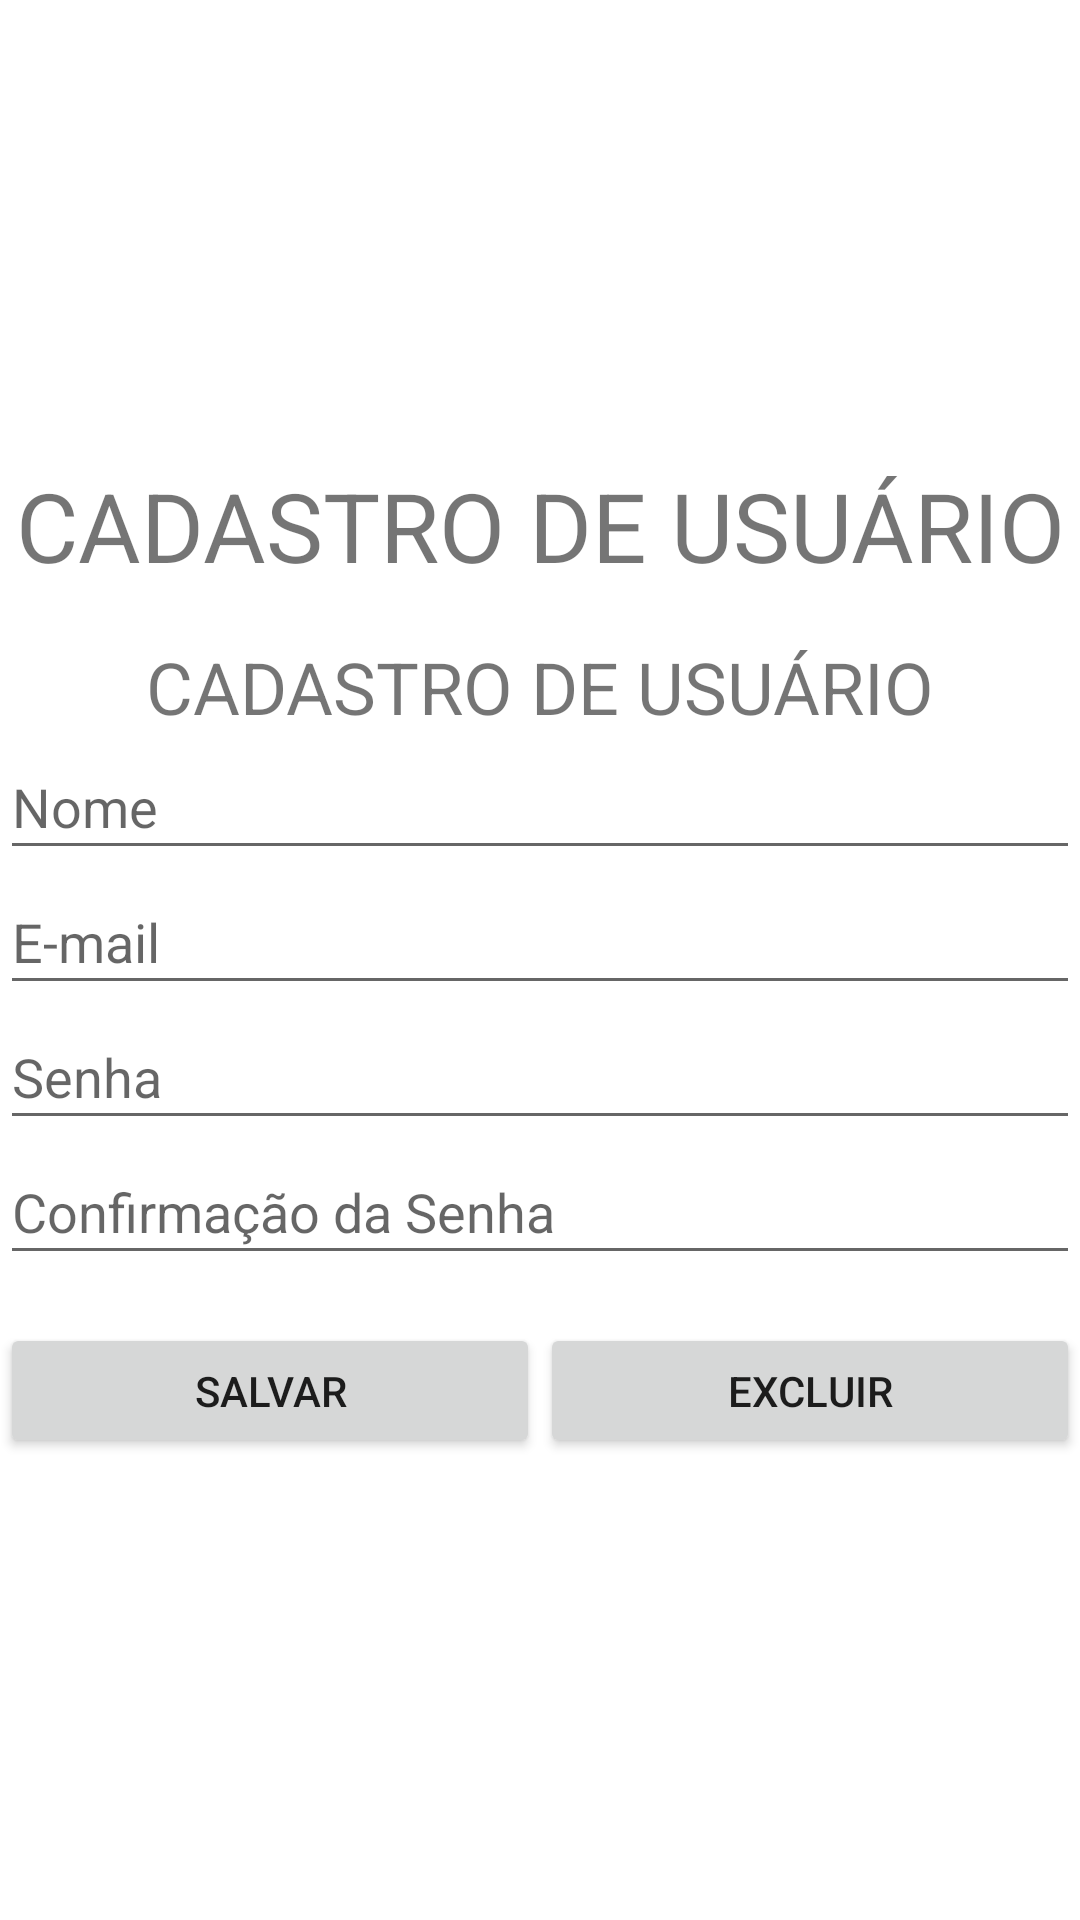

Here is an Android app screen rendered from its layout file. Give the layout XML and the strings, colors and styles it references.
<!-- AndroidManifest.xml: application theme Theme.TrabalhoAndroid_2_1 -->
<!-- res/layout/activity_cadastro_usuario.xml -->
<?xml version="1.0" encoding="utf-8"?>
<LinearLayout xmlns:android="http://schemas.android.com/apk/res/android"
    xmlns:app="http://schemas.android.com/apk/res-auto"
    xmlns:tools="http://schemas.android.com/tools"
    android:layout_width="match_parent"
    android:layout_height="match_parent"
    android:gravity="center"
    android:orientation="vertical"
    tools:context=".CadastroUsuarioActivity">

    <TextView
        android:layout_width="match_parent"
        android:layout_height="wrap_content"
        android:text="CADASTRO DE USUÁRIO"
        android:textSize="32dp"
        android:gravity="center"
        android:layout_marginBottom="16dp"/>

    <TextView
        android:id="@+id/lblTitulo"
        android:layout_width="match_parent"
        android:layout_height="wrap_content"
        android:text="CADASTRO DE USUÁRIO"
        android:textSize="24dp"
        android:gravity="center" />

    <EditText
        android:id="@+id/edtNome"
        android:layout_width="match_parent"
        android:layout_height="45sp"
        android:hint="Nome" />

    <EditText
        android:id="@+id/edtEmail"
        android:layout_width="match_parent"
        android:layout_height="45sp"
        android:hint="E-mail"
        android:inputType="textEmailAddress" />

    <EditText
        android:id="@+id/edtSenha"
        android:layout_width="match_parent"
        android:layout_height="45sp"
        android:hint="Senha"
        android:inputType="textPassword" />

    <EditText
        android:id="@+id/edtConfirmacaoSenha"
        android:layout_width="match_parent"
        android:layout_height="45sp"
        android:hint="Confirmação da Senha"
        android:inputType="textPassword" />

    <LinearLayout
        android:layout_width="match_parent"
        android:layout_height="wrap_content"
        android:orientation="horizontal">
        <Button
            android:id="@+id/btnSalvar"
            android:layout_width="match_parent"
            android:layout_height="45dp"
            android:layout_marginTop="16dp"
            android:layout_weight="1"
            android:text="SALVAR"
            android:drawableLeft="@drawable/baseline_save_24_white"/>

        <Button
            android:id="@+id/btnExcluir"
            android:layout_width="match_parent"
            android:layout_height="45dp"
            android:layout_marginTop="16dp"
            android:layout_weight="1"
            android:text="EXCLUIR"
            android:drawableLeft="@drawable/baseline_delete_24_white"
            />
    </LinearLayout>

</LinearLayout>
<!-- resources referenced by this layout -->
<resources>
  <style name="Theme.TrabalhoAndroid_2_1" parent="Theme.MaterialComponents.DayNight.DarkActionBar">
          
          <item name="colorPrimary">@color/purple_500</item>
          <item name="colorPrimaryVariant">@color/purple_700</item>
          <item name="colorOnPrimary">@color/white</item>
          
          <item name="colorSecondary">@color/teal_200</item>
          <item name="colorSecondaryVariant">@color/teal_700</item>
          <item name="colorOnSecondary">@color/black</item>
          
          <item name="android:statusBarColor">?attr/colorPrimaryVariant</item>
          
      </style>
  <!-- not gathered from this repository: default colours our renderer supplied (Android Studio template values) -->
  <color name="purple_500">#FF6200EE</color>
  <color name="purple_700">#FF3700B3</color>
  <color name="teal_200">#FF03DAC5</color>
  <color name="teal_700">#FF018786</color>
  <color name="black">#FF000000</color>
  <color name="white">#FFFFFFFF</color>
</resources>
